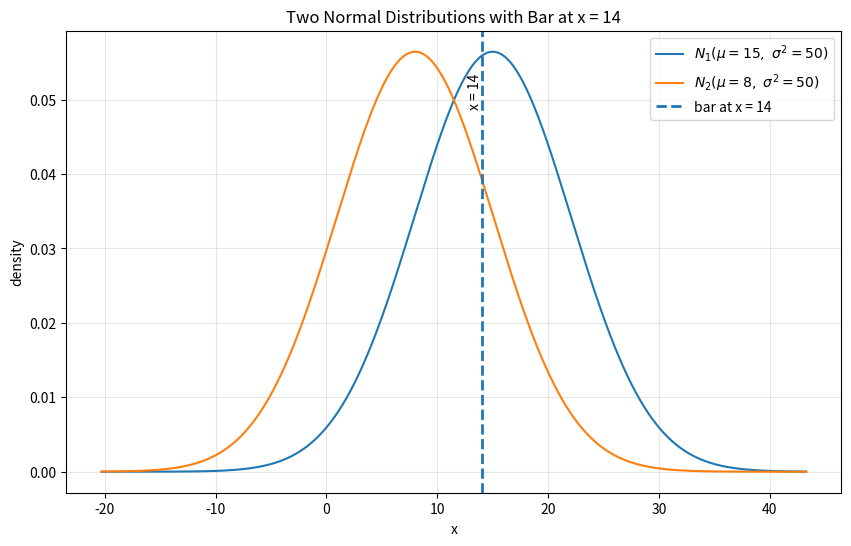

The matplotlib source for this figure:
import numpy as np
import matplotlib.pyplot as plt

# Parameters
mu1 = 15
mu2 = 8
variance = 50
sigma = np.sqrt(variance)

bar_x = 14
output_file = "normal_distributions.png"

# Normal PDF without scipy
def normal_pdf(x, mu, sigma):
    return (1 / (sigma * np.sqrt(2 * np.pi))) * np.exp(
        -0.5 * ((x - mu) / sigma) ** 2
    )

# X range wide enough for both distributions
x = np.linspace(mu2 - 4 * sigma, mu1 + 4 * sigma, 1000)

y1 = normal_pdf(x, mu1, sigma)
y2 = normal_pdf(x, mu2, sigma)

# Plot
plt.figure(figsize=(10, 6))

plt.plot(x, y1, label=r"$N_1(\mu=15,\ \sigma^2=50)$")
plt.plot(x, y2, label=r"$N_2(\mu=8,\ \sigma^2=50)$")

# Vertical bar at x = 14
plt.axvline(bar_x, linestyle="--", linewidth=2, label="bar at x = 14")

plt.text(
    bar_x,
    max(y1.max(), y2.max()) * 0.95,
    "x = 14",
    rotation=90,
    va="top",
    ha="right",
    )

plt.title("Two Normal Distributions with Bar at x = 14")
plt.xlabel("x")
plt.ylabel("density")
plt.grid(True, alpha=0.3)
plt.legend()

# Save PNG
plt.savefig(output_file, dpi=300, bbox_inches="tight")

# Optional: show after saving
plt.show()
